Run: headless pygame with SDL's dummy video driver; simulated clock (each Clock.tick advances the game by its frame time, no real sleeping); random seed 0; keys injected as events and as key.get_pressed() state; no mouse input.
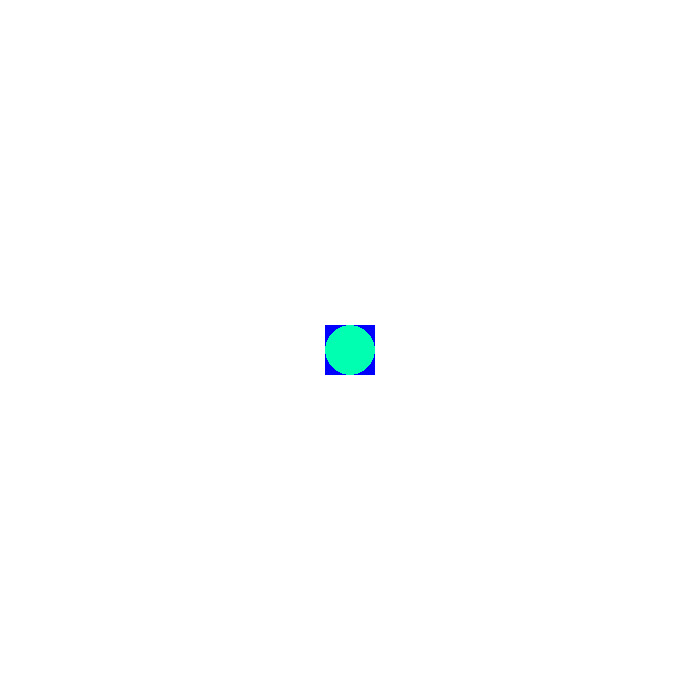
Frame 1 of 4 · flips 1–60 · no input
Frame 2 of 4 · flips 61–180 · tapped SPACE, RETURN · held RIGHT (→), D · screen unchanged from frame 1, image omitted
Frame 3 of 4 · flips 181–300 · held DOWN (↓), S · screen unchanged from frame 2, image omitted
Frame 4 of 4 · flips 301–420 · held LEFT (←), A, UP (↑), W · screen unchanged from frame 3, image omitted

The pygame program that drew these frames:

# Sydney Chien
# We are going to learn basic pygame functions
 # Find colors: Search "rgb color chart"
import pygame, os, time
pygame.init()
os.system('cls')

WIDTH = 700 # Pixels
HEIGHT = 700

colors = {"white":(255,255,255), "pink": (255, 0, 255), "yellow": (255,255,0), "green": (0,255,0), "black": (0,0,0), "grey": (192,192,192), "orange": (255,165,0), "violet": (148,0,211), "red": (255,0,0), "blue": (0,0,255)}
clr = colors.get("white")


# Create a display
screen = pygame.display.set_mode((WIDTH, HEIGHT))
pygame.display.set_caption("My First Game") # Title of window
pygame.time.delay(3000)
blueClr = (0, 0, 255)
redClr = (255, 0, 0)
cyanClr = (0, 255, 177)
# screen.fill(blueClr)
# pygame.display.update() # Have to do after any change that the user can see
# pygame.time.delay(3000)
hb = 50 # Height value
wb = 50
xb = 325 # Where it will be displayed
yb = 325
square = (xb, yb, hb, wb)

run = True
background = clr
while run:
    screen.fill(background)
    for event in pygame.event.get():
        if event.type == pygame.QUIT:
            run = False
            print("you quit")
    # rect(surface, color, object)
    pygame.draw.rect(screen, blueClr, square)
    # circle(surface, color, center, radius)
    pygame.draw.circle(screen, cyanClr, (350, 350), 25)
    pygame.display.update()

   
    
